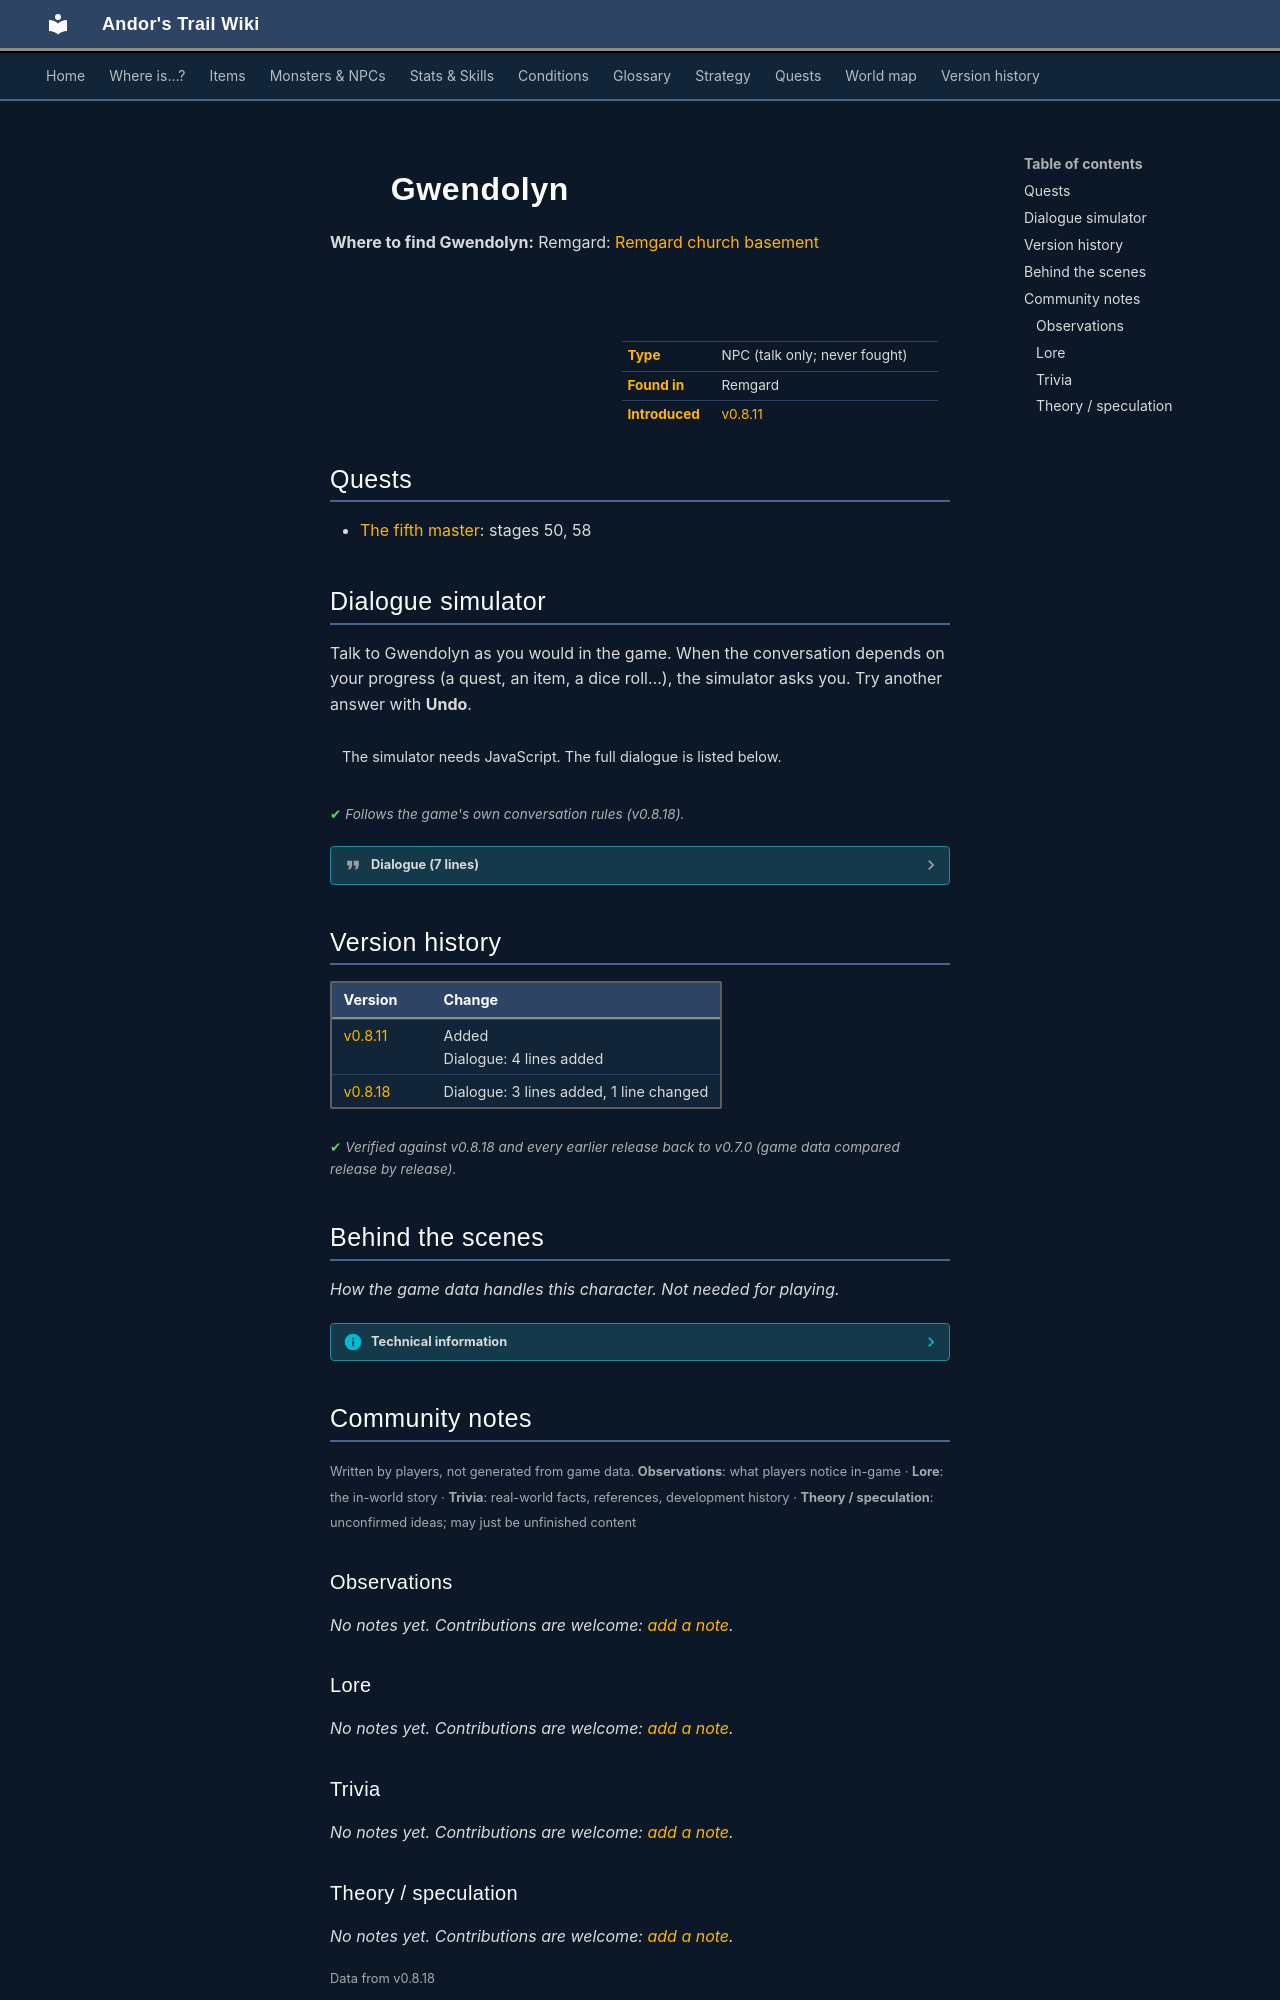

repository: asdfghjkl628/Andor-s-Trail-Wikiiii · page: monsters/remgard_gwendolyn/index.html · generator: mkdocs

---
description: "Gwendolyn is a non-player character (NPC) in Andor's Trail, found in Remgard."
---

# ![](../assets/icons/monsters/monsters_ld1_148.png){ .sprite } Gwendolyn

**Where to find Gwendolyn:** Remgard: [Remgard church basement](../maps/remgard_church_basement.md#pin-npc-remgard_gwendolyn)

<div class="infobox" markdown>

<p class="ib-img"><img class="sprite" src="../../assets/icons/monsters/monsters_ld1_148.png" alt=""></p>

| | |
|---|---|
| **Type** | NPC (talk only; never fought) |
| **Found in** | Remgard |
| **Introduced** | [v0.8.11](../versions/0.8.11.md) |

</div>

## Quests

- [The fifth master](../quests/fifth_master.md): stages 50, 58

## Dialogue simulator

Talk to Gwendolyn as you would in the game. When the conversation depends on your progress (a quest, an item, a dice roll…), the simulator asks you. Try another answer with **Undo**.

<div class="dlg-sim" data-src="../../assets/dialogue/gwendolyn_1.json" data-npc="Gwendolyn" markdown="0"><noscript>The simulator needs JavaScript. The full dialogue is listed below.</noscript></div>

<p class="verified">Follows the game's own conversation rules (v0.8.18).</p>

??? quote "Dialogue (7 lines)"

    *Exactly as in the game files. Each line appears once; links jump to where a choice leads.*

    <span id="d-gwendolyn_1"></span>**`gwendolyn_1`** Gwendolyn: “Hello, stranger. What are you doing down here?”

    - “I'm looking for my brother Andor. Have you seen him? He kind of looks like me.” → [gwendolyn_2](#d-gwendolyn_2)
    - “What are you doing down here?” → [gwendolyn_3](#d-gwendolyn_3)
    - “I'm searching for something called "The Ritual of Five Aspects". Have you ever heard of it?” *(if reached stage 40 of [The fifth master](../quests/fifth_master.md#stage-40); NOT reached stage 55 of [The fifth master](../quests/fifth_master.md#stage-55))* → [gwendolyn_kazaul_10](#d-gwendolyn_kazaul_10)
    - “Gwendolyn, do you know anything about a locked box back here?” *(if carry 1× [Ancient locked box](../items/ancient_locked_box.md); latest stage of [The fifth master](../quests/fifth_master.md#stage-55) is 55)* → [gwendolyn_kazaul_locked_box_10](#d-gwendolyn_kazaul_locked_box_10)

    <span id="d-gwendolyn_2"></span>**`gwendolyn_2`** Gwendolyn: “Well, unless he looks like one of these books, I will say "no".”

    - Next → [gwendolyn_3](#d-gwendolyn_3)

    <span id="d-gwendolyn_3"></span>**`gwendolyn_3`** Gwendolyn: “You see, I've been down here all day looking for a book for Skylenar as he really needs it.”

    - “Well, maybe I could help you? What is the name of this book?” → [gwendolyn_4](#d-gwendolyn_4)

    <span id="d-gwendolyn_kazaul_10"></span>**`gwendolyn_kazaul_10`** Gwendolyn: “"The Ritual of Five Aspects"? No, I can't say that I have. The name sounds ominous though. You're welcome to look through the shelves if you wish. Just be careful with the older scrolls - they crumble if you breathe too hard on them.” — **effects:** sets stage 50 of [The fifth master](../quests/fifth_master.md#stage-50)

    - “Thank you. I'll take a look around.” → *conversation ends*

    <span id="d-gwendolyn_kazaul_locked_box_10"></span>**`gwendolyn_kazaul_locked_box_10`** Gwendolyn: “A locked box? No, I've never noticed one. I've been in charge of these archives for years, but I suppose some things manage to hide from even the most watchful eyes. I'm afraid I don't have a key for anything like that.”

    - “Do you know who might have the key?” → [gwendolyn_kazaul_locked_box_20](#d-gwendolyn_kazaul_locked_box_20)
    - “That's all right. I'll figure something out.” → *conversation ends*

    <span id="d-gwendolyn_4"></span>**`gwendolyn_4`** Gwendolyn: “Oh, how nice of you to offer. It's called "The Tome of Veiled Truths", but I don't think you will have much luck finding it.”

    - “Oh, OK. I will let you be then.” → *conversation ends*

    <span id="d-gwendolyn_kazaul_locked_box_20"></span>**`gwendolyn_kazaul_locked_box_20`** Gwendolyn: “Hmm...the church keeps spare keys in the rectory upstairs, I think. You might ask Skylenar - he oversees most of what's stored down here. But please, don't break anything. Those boxes could be older than Remgard itself.” — **effects:** sets stage 58 of [The fifth master](../quests/fifth_master.md#stage-58)

    - “I'll ask him. Thank you, Gwendolyn.” → *conversation ends*



## Version history

| Version | Change |
|---|---|
| [v0.8.11](../versions/0.8.11.md) | Added<br>Dialogue: 4 lines added |
| [v0.8.18](../versions/0.8.18.md) | Dialogue: 3 lines added, 1 line changed |

<p class="verified">Verified against v0.8.18 and every earlier release back to v0.7.0 (game data compared release by release).</p>


## Behind the scenes

*How the game data handles this character. Not needed for playing.*

??? info "Technical information"

    | | |
    |---|---|
    | Entry ID | `remgard_gwendolyn` |
    | Type (wiki) | NPC |
    | Spawn group | `remgard_gwendolyn` |
    | Loot table | – |
    | Conversation | `gwendolyn_1` |
    | Faction | – |
    | Movement | – |
    | Icon | `monsters_ld1:148` |
    | Defined in | `res/raw/monsterlist_laeroth.json` |

    Raw data:

    ```json
    {
     "id": "remgard_gwendolyn",
     "name": "Gwendolyn",
     "iconID": "monsters_ld1:148",
     "unique": 1,
     "phraseID": "gwendolyn_1"
    }
    ```


## Community notes

<small>Written by players, not generated from game data. **Observations**: what players notice in-game · **Lore**: the in-world story · **Trivia**: real-world facts, references, development history · **Theory / speculation**: unconfirmed ideas; may just be unfinished content</small>

### Observations

*No notes yet. Contributions are welcome: [add a note](https://github.com/asdfghjkl628/Andor-s-Trail-Wikiiii/new/main/notes/monsters?filename=remgard_gwendolyn.md&value=%23%23%20Observations%0A%0A%3C%21--%20what%20players%20notice%20in-game%20--%3E%0A%0A%23%23%20Lore%0A%0A%3C%21--%20the%20in-world%20story%20--%3E%0A%0A%23%23%20Trivia%0A%0A%3C%21--%20real-world%20facts%2C%20references%2C%20development%20history%20--%3E%0A%0A%23%23%20Theory%20/%20speculation%0A%0A%3C%21--%20unconfirmed%20ideas%3B%20may%20just%20be%20unfinished%20content%20--%3E%0A).*

### Lore

*No notes yet. Contributions are welcome: [add a note](https://github.com/asdfghjkl628/Andor-s-Trail-Wikiiii/new/main/notes/monsters?filename=remgard_gwendolyn.md&value=%23%23%20Observations%0A%0A%3C%21--%20what%20players%20notice%20in-game%20--%3E%0A%0A%23%23%20Lore%0A%0A%3C%21--%20the%20in-world%20story%20--%3E%0A%0A%23%23%20Trivia%0A%0A%3C%21--%20real-world%20facts%2C%20references%2C%20development%20history%20--%3E%0A%0A%23%23%20Theory%20/%20speculation%0A%0A%3C%21--%20unconfirmed%20ideas%3B%20may%20just%20be%20unfinished%20content%20--%3E%0A).*

### Trivia

*No notes yet. Contributions are welcome: [add a note](https://github.com/asdfghjkl628/Andor-s-Trail-Wikiiii/new/main/notes/monsters?filename=remgard_gwendolyn.md&value=%23%23%20Observations%0A%0A%3C%21--%20what%20players%20notice%20in-game%20--%3E%0A%0A%23%23%20Lore%0A%0A%3C%21--%20the%20in-world%20story%20--%3E%0A%0A%23%23%20Trivia%0A%0A%3C%21--%20real-world%20facts%2C%20references%2C%20development%20history%20--%3E%0A%0A%23%23%20Theory%20/%20speculation%0A%0A%3C%21--%20unconfirmed%20ideas%3B%20may%20just%20be%20unfinished%20content%20--%3E%0A).*
